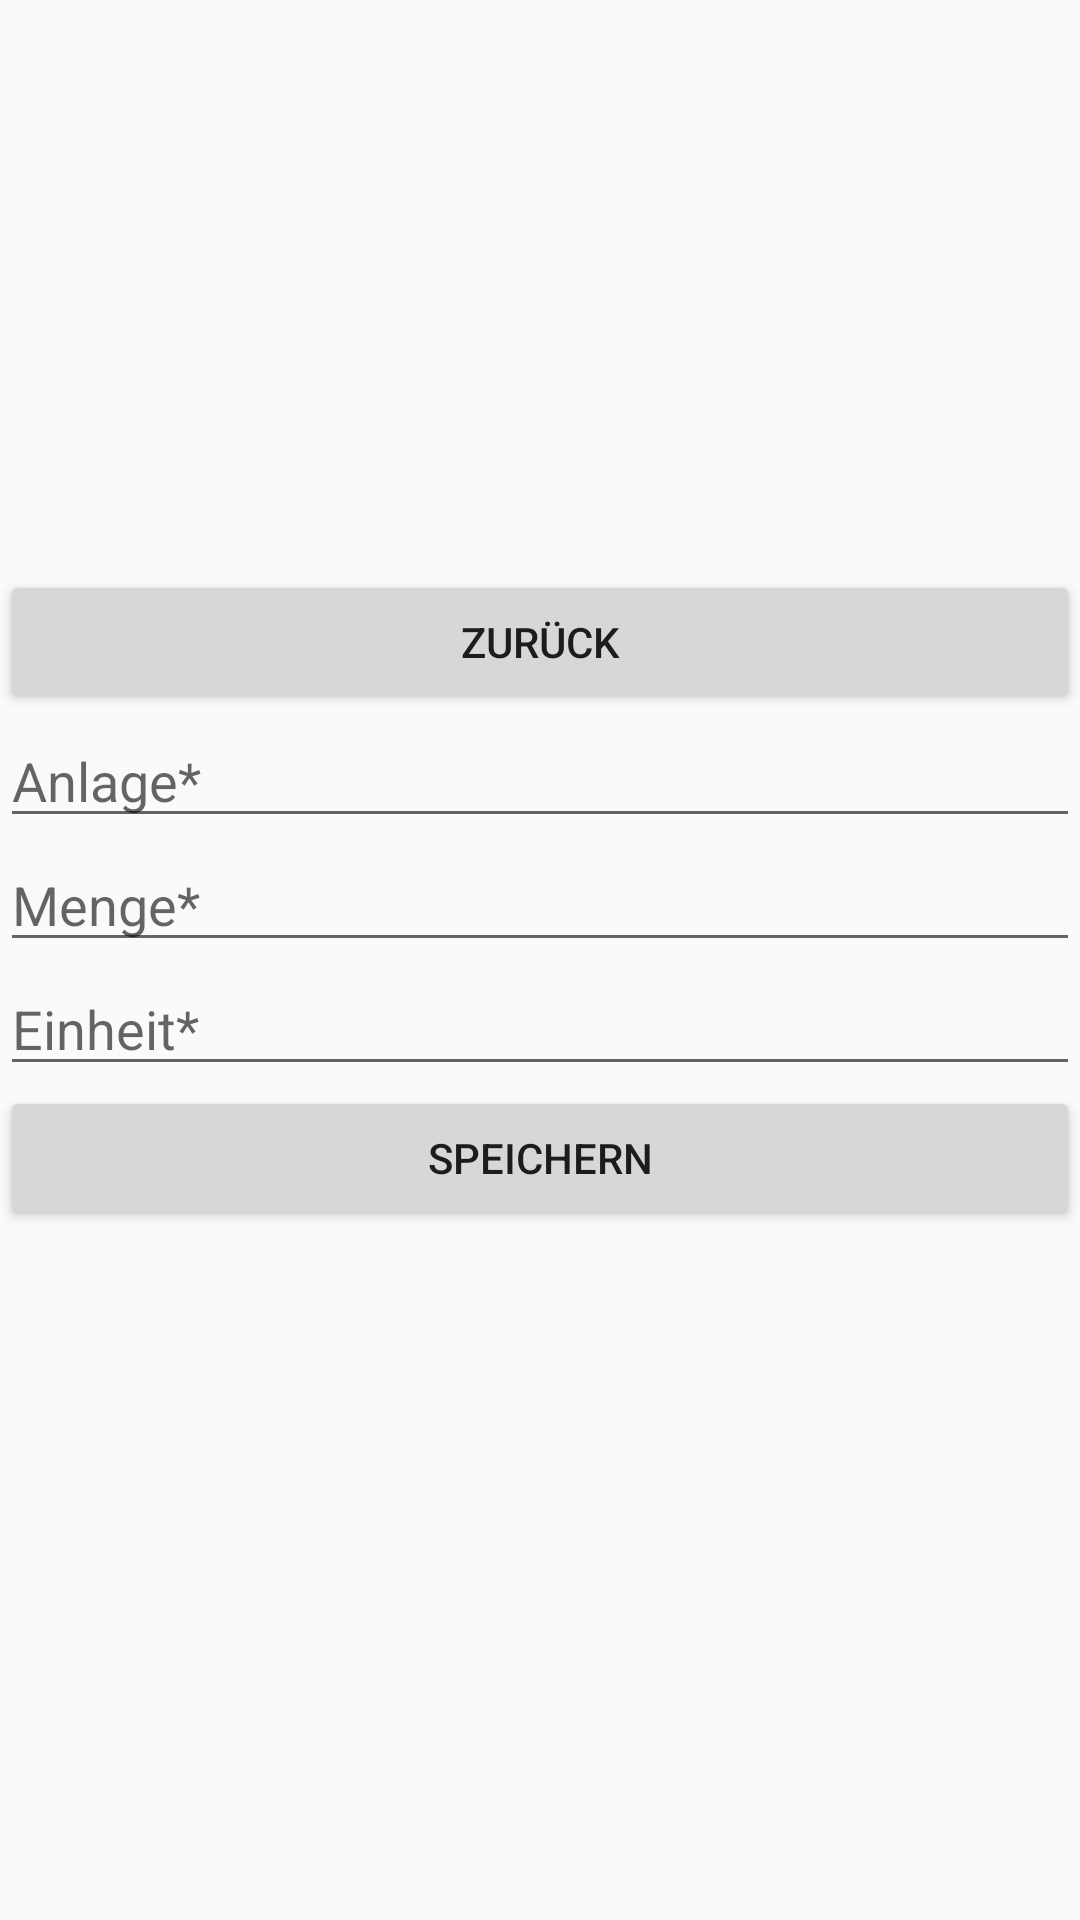

Android layout source for this screen:
<!-- AndroidManifest.xml: application theme AppTheme -->
<!-- res/layout/activity_form.xml -->
<?xml version="1.0" encoding="utf-8"?>
<RelativeLayout
    xmlns:android="http://schemas.android.com/apk/res/android"
    xmlns:app="http://schemas.android.com/apk/res-auto"
    xmlns:tools="http://schemas.android.com/tools"
    android:layout_width="match_parent"
    android:layout_height="match_parent"
    android:gravity="bottom"
    tools:context="com.example.mikio.kimya_3_0_Yevlakh.FormActivity">

    <Button
        android:id="@+id/buttonBack"
        android:layout_width="match_parent"
        android:layout_height="wrap_content"
        android:text="@string/zur_ck" />

    <EditText
        android:id="@+id/editTextAnlage"
        android:layout_width="match_parent"
        android:layout_height="wrap_content"
        android:hint="@string/anlage"
        android:layout_below="@+id/buttonBack"/>

    <EditText
        android:id="@+id/editTextMenge"
        android:layout_width="match_parent"
        android:layout_height="wrap_content"
        android:hint="@string/menge"
        android:layout_below="@+id/editTextAnlage"/>

    <EditText
        android:id="@+id/editTextEinheit"
        android:layout_width="match_parent"
        android:layout_height="wrap_content"
        android:hint="@string/einheit"
        android:layout_below="@+id/editTextMenge"/>

    <Button
        android:id="@+id/buttonSpeichern"
        android:layout_width="match_parent"
        android:layout_height="wrap_content"
        android:text="@string/speichern"
        android:layout_below="@id/editTextEinheit"/>

    <ImageView
        android:id="@+id/imageViewMSolutions"
        android:layout_width="match_parent"
        android:layout_height="wrap_content"
        app:srcCompat="@mipmap/msolutions"
        android:layout_marginTop="230dp"
        android:layout_marginLeft="200dp"
        android:layout_marginRight="5dp"
        android:layout_below="@+id/buttonSpeichern"/>




</RelativeLayout>
<!-- resources referenced by this layout -->
<resources>
  <string name="anlage">Anlage*</string>
  <string name="einheit">Einheit*</string>
  <string name="menge">Menge*</string>
  <string name="speichern">Speichern</string>
  <string name="zur_ck">Zurück</string>
  <style name="AppTheme" parent="Theme.AppCompat.Light.DarkActionBar">
          
          <item name="colorPrimary">@color/colorCorporate</item>
          <item name="colorPrimaryDark">@color/colorCorporate2</item>
          <item name="colorAccent">@color/colorAccent</item>
      </style>
  <color name="colorCorporate">#74b5ff</color>
  <color name="colorCorporate2">#4b5fd1</color>
  <color name="colorAccent">#ffac40</color>
</resources>
